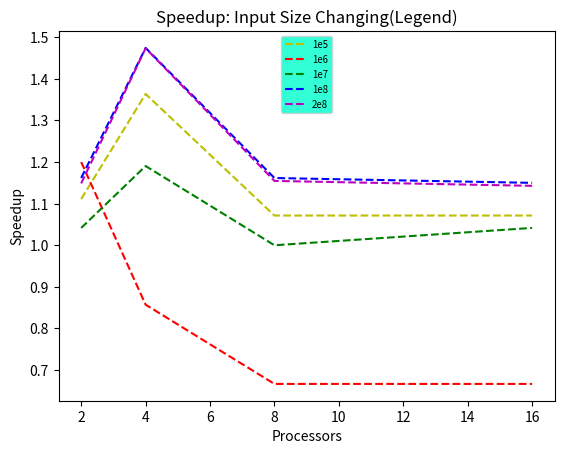

The matplotlib source for this figure:
import numpy as np 
import matplotlib.pyplot as plt

t=np.array([2,4,8,16])
print (t.shape)

t1e5=np.array([0.0027,0.0022,0.0028,0.0028])
t1e5=0.003/t1e5

t1e6=np.array([0.01,0.014,0.018,0.018])
t1e6=0.012/t1e6

t1e7=np.array([0.12,0.105,0.125,0.12])
t1e7=0.125/t1e7

t1e8=np.array([0.99,0.78,0.99,1])
t1e8=1.15/t1e8

t2e8=np.array([1.95,1.52,1.94,1.96])
t2e8=2.24/t2e8

plt.figure(1)
fig, ax = plt.subplots()
plt.xlabel("Processors")
plt.ylabel("Speedup")
plt.title("Speedup: Input Size Changing(Legend)")
ax.plot(t,t1e5,'y--',label='1e5')
ax.plot(t,t1e6,'r--',label='1e6')
ax.plot(t,t1e7,'g--',label='1e7')
ax.plot(t,t1e8,'b--',label='1e8')
ax.plot(t,t2e8,'m--',label='2e8')
legend = ax.legend(loc='upper center',fontsize='x-small')
legend.get_frame().set_facecolor('#00FFCC')
plt.savefig("Part1S"+'.png')

# print t1e6
